The GitHub repository ul8ziz/thamudic-language-module contains a labelled image folder "improved_letters" with 28 categories: letter 1, letter 10, letter 11, letter 12, letter 13, letter 14, letter 15, letter 16, letter 17, letter 18, letter 19, letter 2, letter 20, letter 21, letter 22, letter 23, letter 24, letter 25, letter 26, letter 27, letter 28, letter 3, letter 4, letter 5, letter 6, letter 7, letter 8, letter 9. Examples follow, each with its label.

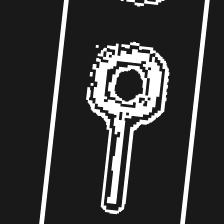
Label: letter 28

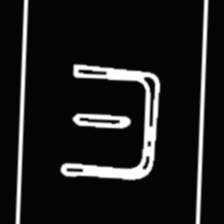
Label: letter 6

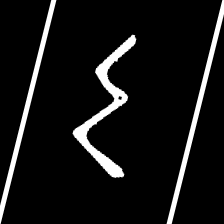
Label: letter 13

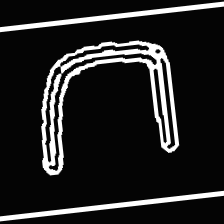
Label: letter 2

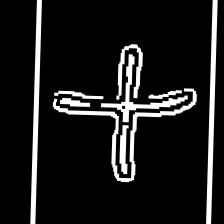
Label: letter 3

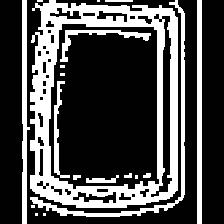
Label: letter 5
